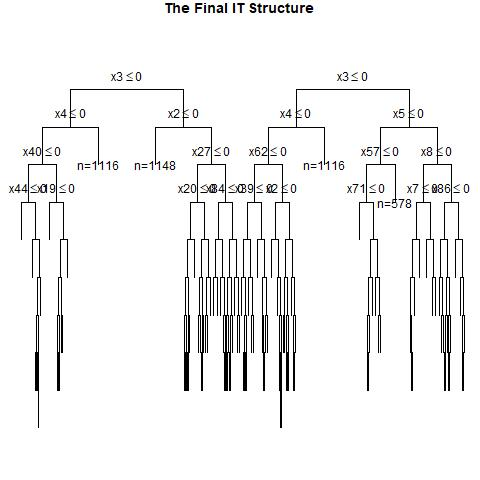

Values plotted in this chart, from the file beside it:
, x1, x2, x3, x4, x5, x6, x7, x8, x9, x10, x11, x12, x13, x14, x15, x16, x17, x18, x19, x20, x21, x22, x23
1, 1, 1, 1, 1, 1, 1, 1, 1, 1, 1, 0, 0, 1, 1, 0, 1, 1, 0, 0, 0, 1, 0, 0
2, 0, 0, 0, 1, 0, 1, 0, 1, 0, 0, 1, 0, 0, 0, 1, 0, 1, 1, 1, 0, 1, 0, 0
3, 1, 1, 0, 0, 0, 1, 0, 0, 1, 0, 0, 1, 1, 1, 1, 1, 0, 1, 1, 0, 0, 0, 0
4, 1, 0, 0, 0, 0, 0, 1, 0, 1, 1, 1, 1, 0, 1, 0, 0, 1, 0, 0, 1, 1, 0, 0
5, 1, 0, 0, 0, 0, 1, 1, 0, 0, 1, 0, 0, 0, 0, 1, 0, 0, 1, 0, 1, 1, 0, 0
6, 1, 0, 1, 0, 0, 1, 1, 0, 1, 0, 0, 1, 0, 1, 1, 0, 1, 1, 0, 0, 0, 0, 0
7, 1, 0, 0, 0, 1, 1, 1, 1, 1, 1, 0, 0, 0, 1, 0, 1, 0, 0, 1, 1, 1, 1, 1
8, 0, 1, 0, 1, 1, 0, 0, 1, 1, 1, 1, 1, 0, 1, 1, 1, 0, 0, 1, 0, 1, 1, 1
9, 1, 1, 1, 0, 0, 1, 1, 0, 0, 0, 1, 1, 0, 0, 1, 1, 1, 0, 0, 0, 0, 1, 1
10, 0, 1, 0, 1, 0, 1, 0, 1, 0, 1, 0, 1, 1, 0, 1, 1, 1, 1, 0, 1, 0, 1, 1
11, 1, 0, 0, 1, 0, 1, 1, 0, 1, 0, 0, 1, 0, 1, 0, 1, 1, 0, 0, 1, 1, 0, 1
12, 1, 0, 1, 0, 1, 0, 0, 0, 0, 0, 0, 0, 1, 0, 1, 0, 0, 1, 1, 1, 1, 1, 0
13, 0, 1, 1, 1, 0, 0, 0, 1, 0, 1, 1, 0, 0, 0, 1, 0, 0, 1, 0, 1, 1, 0, 1
14, 1, 1, 0, 1, 0, 1, 0, 1, 1, 1, 1, 0, 1, 1, 1, 0, 0, 1, 0, 1, 0, 0, 1
15, 0, 0, 0, 0, 0, 1, 1, 1, 1, 0, 1, 1, 1, 0, 0, 1, 1, 0, 0, 1, 0, 0, 0
16, 0, 0, 0, 0, 0, 1, 0, 0, 1, 0, 1, 1, 0, 0, 0, 0, 0, 1, 1, 1, 0, 0, 0
17, 1, 0, 0, 1, 1, 1, 1, 1, 1, 0, 0, 1, 1, 0, 0, 1, 0, 0, 0, 0, 1, 1, 0
18, 1, 0, 0, 0, 0, 0, 0, 1, 1, 1, 0, 1, 0, 1, 1, 0, 1, 0, 1, 1, 1, 1, 0
19, 1, 0, 1, 0, 0, 1, 0, 0, 0, 0, 1, 0, 1, 0, 1, 0, 0, 1, 1, 0, 0, 0, 1
20, 1, 1, 1, 0, 0, 1, 1, 1, 0, 1, 0, 1, 0, 0, 1, 1, 1, 0, 0, 1, 1, 0, 1
21, 0, 1, 0, 0, 1, 1, 0, 0, 1, 1, 1, 0, 1, 0, 1, 1, 1, 0, 0, 1, 0, 1, 0
22, 0, 0, 1, 0, 1, 0, 1, 1, 1, 0, 1, 0, 0, 1, 1, 0, 0, 0, 1, 0, 1, 0, 0
23, 1, 0, 0, 0, 0, 0, 1, 1, 1, 0, 1, 0, 0, 1, 1, 1, 0, 1, 0, 0, 0, 0, 1
24, 1, 1, 0, 1, 1, 1, 1, 1, 0, 1, 0, 1, 1, 0, 0, 1, 0, 0, 1, 0, 0, 0, 0
25, 1, 0, 0, 0, 1, 0, 1, 1, 1, 0, 1, 1, 0, 0, 0, 1, 0, 0, 0, 1, 1, 0, 0
26, 1, 0, 0, 0, 1, 0, 1, 1, 1, 0, 1, 1, 0, 1, 0, 0, 0, 0, 0, 0, 1, 0, 1
27, 1, 0, 1, 0, 1, 0, 0, 1, 0, 0, 0, 1, 1, 0, 1, 0, 0, 0, 0, 1, 1, 1, 1
28, 0, 1, 0, 1, 0, 0, 0, 0, 1, 1, 0, 0, 0, 0, 0, 1, 1, 0, 1, 1, 0, 1, 1
29, 1, 0, 0, 0, 1, 1, 0, 1, 1, 1, 1, 1, 0, 0, 0, 1, 0, 1, 0, 1, 0, 0, 0
30, 1, 0, 0, 0, 1, 1, 1, 0, 1, 1, 1, 0, 1, 1, 1, 0, 0, 0, 0, 0, 1, 1, 1
31, 1, 1, 0, 1, 0, 0, 0, 0, 1, 1, 0, 1, 1, 0, 1, 1, 0, 1, 1, 1, 0, 0, 1
32, 0, 0, 0, 0, 1, 1, 0, 1, 1, 1, 0, 0, 1, 1, 0, 0, 1, 0, 1, 1, 0, 1, 1
33, 0, 0, 0, 0, 0, 0, 1, 0, 0, 1, 1, 0, 1, 0, 0, 1, 0, 1, 0, 1, 1, 1, 0
34, 1, 1, 0, 0, 0, 1, 0, 1, 1, 0, 1, 0, 0, 1, 1, 0, 0, 1, 0, 1, 0, 0, 0
35, 1, 0, 1, 1, 0, 0, 1, 0, 1, 0, 0, 1, 0, 1, 0, 1, 0, 0, 1, 1, 0, 0, 1
36, 1, 1, 0, 1, 0, 1, 1, 0, 0, 0, 0, 0, 0, 0, 0, 1, 0, 0, 1, 1, 1, 1, 0
37, 0, 0, 1, 1, 0, 1, 1, 1, 1, 1, 1, 0, 1, 0, 1, 0, 0, 0, 0, 1, 1, 0, 1
38, 1, 0, 1, 0, 0, 1, 0, 0, 1, 1, 0, 0, 1, 1, 1, 0, 1, 1, 1, 1, 1, 0, 1
39, 0, 1, 1, 1, 0, 1, 1, 0, 0, 0, 1, 1, 1, 0, 1, 0, 1, 1, 1, 0, 0, 1, 0
40, 0, 0, 1, 1, 1, 0, 1, 1, 0, 0, 0, 0, 1, 0, 0, 0, 1, 1, 0, 1, 0, 1, 0
41, 0, 0, 0, 1, 1, 1, 1, 1, 1, 1, 0, 0, 0, 0, 1, 0, 1, 1, 0, 0, 0, 1, 0
42, 1, 1, 1, 1, 0, 0, 1, 0, 1, 0, 0, 0, 0, 0, 1, 1, 1, 0, 0, 1, 1, 0, 1
43, 1, 0, 1, 0, 1, 0, 1, 0, 1, 1, 1, 1, 0, 1, 0, 0, 1, 1, 1, 0, 1, 1, 1
44, 1, 0, 1, 0, 0, 0, 1, 0, 0, 0, 1, 0, 0, 0, 1, 1, 1, 1, 1, 0, 0, 0, 1
45, 1, 1, 1, 1, 1, 0, 0, 1, 1, 1, 0, 1, 1, 0, 0, 0, 1, 1, 1, 1, 0, 0, 1
46, 0, 0, 0, 1, 0, 0, 0, 0, 1, 1, 0, 1, 1, 0, 0, 0, 1, 0, 0, 0, 1, 0, 1
47, 1, 0, 1, 0, 0, 1, 1, 1, 1, 1, 1, 0, 1, 0, 1, 1, 1, 0, 0, 1, 1, 0, 0
48, 0, 1, 1, 1, 0, 0, 1, 0, 1, 1, 1, 0, 1, 1, 0, 1, 0, 1, 0, 1, 0, 0, 0
49, 0, 1, 1, 1, 1, 0, 1, 1, 1, 0, 1, 0, 1, 0, 0, 0, 1, 1, 0, 0, 0, 1, 0
50, 1, 0, 0, 1, 1, 0, 1, 0, 0, 0, 0, 1, 0, 1, 0, 1, 0, 0, 0, 1, 0, 0, 0
51, 1, 0, 0, 1, 1, 0, 0, 1, 0, 0, 1, 1, 1, 0, 0, 0, 1, 1, 0, 0, 1, 1, 1
52, 0, 1, 1, 0, 0, 0, 1, 0, 0, 0, 1, 1, 1, 0, 0, 0, 0, 0, 0, 1, 0, 1, 1
53, 0, 0, 1, 0, 0, 0, 1, 0, 1, 1, 0, 1, 0, 1, 1, 0, 0, 1, 1, 1, 1, 0, 0
54, 1, 0, 1, 0, 0, 1, 1, 1, 1, 1, 1, 1, 0, 1, 1, 0, 1, 0, 0, 1, 0, 1, 0
55, 0, 0, 0, 1, 1, 1, 0, 1, 0, 0, 0, 1, 0, 0, 0, 0, 0, 1, 1, 0, 1, 1, 0
56, 1, 1, 0, 0, 0, 1, 1, 1, 1, 1, 1, 1, 0, 0, 0, 1, 0, 1, 1, 0, 1, 0, 0
57, 0, 0, 1, 1, 1, 0, 0, 0, 0, 0, 1, 1, 0, 1, 0, 1, 1, 1, 1, 0, 0, 0, 1
58, 0, 1, 0, 1, 1, 1, 1, 1, 0, 1, 0, 0, 1, 0, 0, 1, 1, 0, 0, 0, 1, 1, 0
59, 1, 0, 1, 1, 1, 1, 1, 0, 1, 1, 1, 0, 1, 1, 0, 0, 0, 0, 1, 1, 1, 1, 1
60, 1, 0, 0, 1, 0, 1, 0, 1, 0, 1, 1, 1, 1, 1, 0, 1, 0, 1, 1, 0, 1, 0, 0
... 940 more rows
